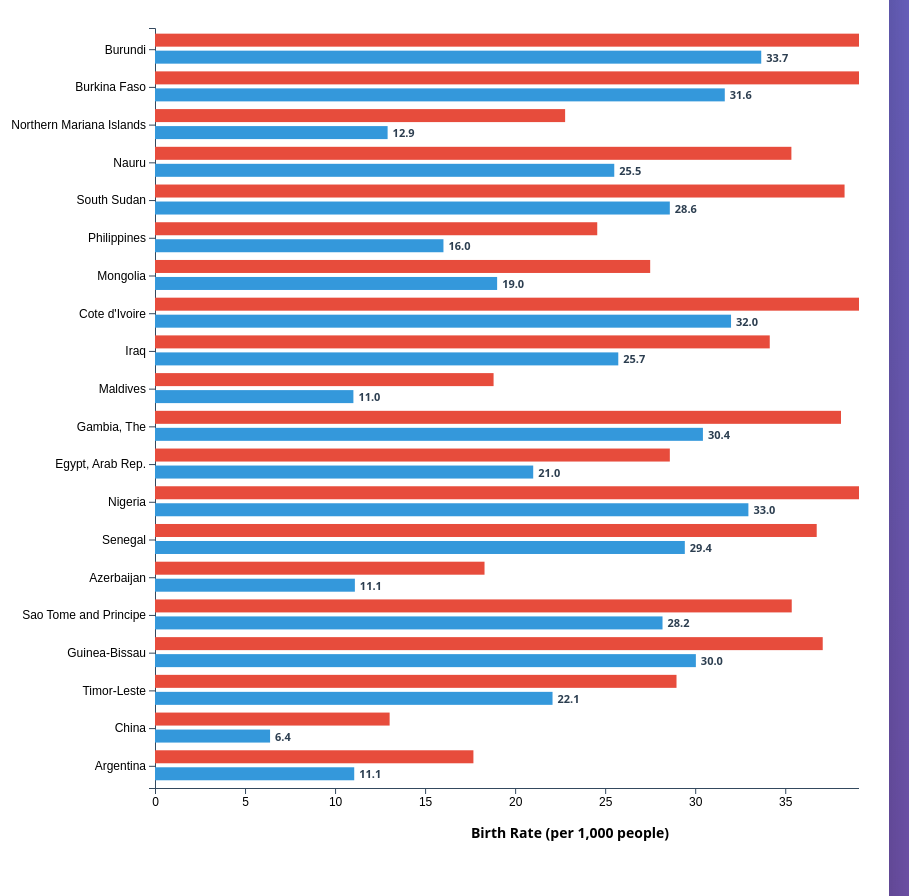
D3 v7 page, settled after 480 driven frames (8 s of simulated time); the page loaded 1 data file(s).


        // Main visualization code
        async function loadData() {
            try {
                // Load CSV file
                const data = await d3.csv('world_data_clean.csv');
                
                // Filter and process data
                const processedData = data
                    .filter(d => d.birth_rate_2013 && d.birth_rate_2023)
                    .map(d => ({
                        country: d['Country Name'],
                        rate2013: +d.birth_rate_2013,
                        rate2023: +d.birth_rate_2023,
                        change: +d.birth_rate_2023 - +d.birth_rate_2013
                    }));
                
                console.log(`Loaded ${processedData.length} countries`);
                return processedData;
                
            } catch (error) {
                console.error('Error loading data:', error);
                document.getElementById('loading').innerHTML = 
                    '<div class="error">❌ Error loading data. Make sure world_data_clean.csv is in the same folder as this HTML file.</div>';
                throw error;
            }
        }

        async function createVisualization() {
            let allData;
            
            try {
                allData = await loadData();
                document.getElementById('loading').style.display = 'none';
            } catch (error) {
                return;
            }
            
            // Set up dimensions
            const margin = {top: 20, right: 150, bottom: 100, left: 220};
            const width = 1200 - margin.left - margin.right;
            const barHeight = 30;
            const gap = 8;
            
            // Create tooltip
            const tooltip = d3.select('body').append('div')
                .attr('class', 'tooltip')
                .style('opacity', 0);
            
            function updateChart() {
                // Get control values
                const sortBy = document.getElementById('sortBy').value;
                const topN = +document.getElementById('topN').value;
                const searchTerm = document.getElementById('searchCountry').value.toLowerCase();
                
                // Filter data based on search
                let filteredData = searchTerm 
                    ? allData.filter(d => d.country.toLowerCase().includes(searchTerm))
                    : allData;
                
                // Sort data
                if (sortBy === 'change') {
                    filteredData.sort((a, b) => Math.abs(b.change) - Math.abs(a.change));
                } else if (sortBy === '2013') {
                    filteredData.sort((a, b) => b.rate2013 - a.rate2013);
                } else if (sortBy === '2023') {
                    filteredData.sort((a, b) => b.rate2023 - a.rate2023);
                } else {
                    filteredData.sort((a, b) => a.country.localeCompare(b.country));
                }
                
                // Take top N
                const data = filteredData.slice(0, topN);
                
                if (data.length === 0) {
                    document.getElementById('chart').innerHTML = 
                        '<div class="loading">No countries found matching your search.</div>';
                    return;
                }
                
                // Update stats
                updateStats(data);
                
                // Calculate height based on data length
                const height = data.length * (barHeight + gap) + margin.bottom;
                
                // Clear previous chart
                d3.select('#chart').selectAll('*').remove();
                
                // Create SVG
                const svg = d3.select('#chart')
                    .append('svg')
                    .attr('width', width + margin.left + margin.right)
                    .attr('height', height + margin.top);
                
                const g = svg.append('g')
                    .attr('transform', `translate(${margin.left},${margin.top})`);
                
                // Create scales
                const maxRate = d3.max(data, d => Math.max(d.rate2013, d.rate2023));
                const x = d3.scaleLinear()
                    .domain([0, maxRate * 1.05])
                    .range([0, width]);
                
                const y = d3.scaleBand()
                    .domain(data.map(d => d.country))
                    .range([0, data.length * (barHeight + gap)])
                    .padding(0.15);
                
                // Add X axis
                const xAxis = g.append('g')
                    .attr('class', 'axis')
                    .attr('transform', `translate(0,${data.length * (barHeight + gap)})`)
                    .call(d3.axisBottom(x).ticks(10));
                
                // Add X axis label
                g.append('text')
                    .attr('class', 'axis-label')
                    .attr('x', width / 2)
                    .attr('y', data.length * (barHeight + gap) + 50)
                    .attr('text-anchor', 'middle')
                    .text('Birth Rate (per 1,000 people)');
                
                // Add Y axis
                const yAxis = g.append('g')
                    .attr('class', 'axis')
                    .call(d3.axisLeft(y));
                
                // Create groups for each country
                const countries = g.selectAll('.country-group')
                    .data(data)
                    .join('g')
                    .attr('class', 'country-group')
                    .attr('transform', d => `translate(0,${y(d.country)})`);
                
                // Add 2013 bars (top half)
                countries.append('rect')
                    .attr('class', 'bar bar-2013')
                    .attr('x', 0)
                    .attr('y', 0)
                    .attr('width', 0)
                    .attr('height', barHeight / 2 - 2)
                    .attr('fill', '#e74c3c')
                    .on('mouseover', function(event, d) {
                        d3.select(this).style('opacity', 0.7);
                        tooltip.transition().duration(200).style('opacity', 1);
                        tooltip.html(`
                            <strong>${d.country}</strong><br/>
                            2013 Birth Rate: <strong>${d.rate2013.toFixed(2)}</strong> per 1,000<br/>
                        `)
                        .style('left', (event.pageX + 15) + 'px')
                        .style('top', (event.pageY - 28) + 'px');
                    })
                    .on('mouseout', function() {
                        d3.select(this).style('opacity', 1);
                        tooltip.transition().duration(300).style('opacity', 0);
                    })
                    .transition()
                    .duration(800)
                    .attr('width', d => x(d.rate2013));
                
                // Add 2023 bars (bottom half)
                countries.append('rect')
                    .attr('class', 'bar bar-2023')
                    .attr('x', 0)
                    .attr('y', barHeight / 2 + 2)
                    .attr('width', 0)
                    .attr('height', barHeight / 2 - 2)
                    .attr('fill', '#3498db')
                    .on('mouseover', function(event, d) {
                        d3.select(this).style('opacity', 0.7);
                        tooltip.transition().duration(200).style('opacity', 1);
                        tooltip.html(`
                            <strong>${d.country}</strong><br/>
                            2023 Birth Rate: <strong>${d.rate2023.toFixed(2)}</strong> per 1,000<br/>
                            Change: <strong style="color: ${d.change > 0 ? '#27ae60' : '#e74c3c'}">${d.change > 0 ? '+' : ''}${d.change.toFixed(2)}</strong>
                        `)
                        .style('left', (event.pageX + 15) + 'px')
                        .style('top', (event.pageY - 28) + 'px');
                    })
                    .on('mouseout', function() {
                        d3.select(this).style('opacity', 1);
                        tooltip.transition().duration(300).style('opacity', 0);
                    })
                    .transition()
                    .duration(800)
                    .delay(200)
                    .attr('width', d => x(d.rate2023));
                
                // Add value labels for 2023
                countries.append('text')
                    .attr('x', d => x(d.rate2023) + 5)
                    .attr('y', barHeight / 2 + 2)
                    .attr('dy', '1em')
                    .text(d => d.rate2023.toFixed(1))
                    .style('font-size', '11px')
                    .style('fill', '#2c3e50')
                    .style('font-weight', '600')
                    .style('opacity', 0)
                    .transition()
                    .duration(600)
                    .delay(1000)
                    .style('opacity', 1);
                
                // Add change indicators
                countries.append('text')
                    .attr('x', width + 15)
                    .attr('y', barHeight / 2)
                    .attr('dy', '0.35em')
                    .text(d => `${d.change > 0 ? '▲' : '▼'} ${Math.abs(d.change).toFixed(1)}`)
                    .style('font-size', '12px')
                    .style('fill', d => d.change > 0 ? '#27ae60' : '#e74c3c')
                    .style('font-weight', 'bold')
                    .style('opacity', 0)
                    .transition()
                    .duration(600)
                    .delay(1200)
                    .style('opacity', 1);
            }
            
            function updateStats(data) {
                const avg2013 = d3.mean(data, d => d.rate2013);
                const avg2023 = d3.mean(data, d => d.rate2023);
                const avgChange = d3.mean(data, d => d.change);
                const largest = data.reduce((max, d) => 
                    Math.abs(d.change) > Math.abs(max.change) ? d : max
                );
                
                const numIncreases = data.filter(d => d.change > 0).length;
                const numDecreases = data.filter(d => d.change < 0).length;
                
                const statsHtml = `
                    <div class="stat-box">
                        <div class="stat-label">📊 Avg Birth Rate 2013</div>
                        <div class="stat-value" style="color: #e74c3c;">${avg2013.toFixed(1)}</div>
                    </div>
                    <div class="stat-box">
                        <div class="stat-label">📊 Avg Birth Rate 2023</div>
                        <div class="stat-value" style="color: #3498db;">${avg2023.toFixed(1)}</div>
                    </div>
                    <div class="stat-box">
                        <div class="stat-label">📉 Average Change</div>
                        <div class="stat-value" style="color: ${avgChange < 0 ? '#e74c3c' : '#27ae60'}">
                            ${avgChange > 0 ? '+' : ''}${avgChange.toFixed(1)}
                        </div>
                    </div>
                    <div class="stat-box">
                        <div class="stat-label">🏆 Largest Change</div>
                        <div class="stat-value" style="font-size: 1.3em; line-height: 1.3;">
                            ${largest.country}
                        </div>
                        <div style="font-size: 0.9em; color: ${largest.change < 0 ? '#e74c3c' : '#27ae60'}; margin-top: 5px;">
                            ${largest.change > 0 ? '+' : ''}${largest.change.toFixed(1)}
                        </div>
                    </div>
                    <div class="stat-box">
                        <div class="stat-label">⬆ Countries Increasing</div>
                        <div class="stat-value" style="color: #27ae60;">${numIncreases}</div>
                    </div>
                    <div class="stat-box">
                        <div class="stat-label">⬇ Countries Decreasing</div>
                        <div class="stat-value" style="color: #e74c3c;">${numDecreases}</div>
                    </div>
                `;
                
                document.getElementById('stats').innerHTML = statsHtml;
            }
            
            // Initial chart
            updateChart();
            
            // Add event listeners
            document.getElementById('sortBy').addEventListener('change', updateChart);
            document.getElementById('topN').addEventListener('input', updateChart);
            document.getElementById('searchCountry').addEventListener('input', updateChart);
        }
        
        // Initialize visualization when page loads
        createVisualization();
    

### data: world_data_clean.csv
Country Name, Country Code, gdp_growth_2013, gdp_pc_2013, gdp_2013, unemp_2013, birth_rate_2013, death_rate_2013, ghg_2013, labor_part_2013, gov_eff_2013, elec_2013, gdp_growth_2023, gdp_pc_2023, gdp_2023, unemp_2023, birth_rate_2023, death_rate_2023, ghg_2023, labor_part_2023, gov_eff_2023, elec_2023
Afghanistan, AFG, 5.601, 637.1, 20146416758, 7.93, 40.29, 7.597, 37.8, 47.03, -1.401, 68, 2.267, 413.8, 17152234637, 13.99, 35.44, 5.797, 40.01, 37.67, -1.987, 85.3
Albania, ALB, 1.707, 4420, 12796985886, 15.87, 13.14, 7.019, 9.769, 52.42, -0.3245, 99.9, 3.937, 8575, 23547180412, 10.11, 10.24, 8.332, 9.019, 60.43, 0.2509, 100
Algeria, DZA, 2.6, 5980, 2.29701E+11, 9.82, 25.52, 4.641, 201.3, 42.87, -0.4315, 99.2, 4.1, 5364, 2.47626E+11, 11.7, 19.62, 4.641, 245.3, 41.14, -0.6701, 100
American Samoa, ASM, -2.5, 11814, 638000000, .., 20.73, 5.188, .., .., 0.4868, .., .., .., .., .., 15.39, 7.021, .., .., 0.6542, ..
Andorra, AND, -3.548, 42470, 3193512950, .., 9.03, 5.926, .., .., 1.532, 100, 2.584, 46812, 3785067332, .., 6.859, 6.076, .., .., 1.475, 100
Angola, AGO, 4.955, 5058, 1.32339E+11, 16.49, 43.06, 9.578, 145.6, 76.76, -1.243, 38.4, 1.078, 2310, 84875162197, 14.54, 37.59, 6.925, 138.1, 75.75, -1.009, 51.1
Antigua and Barbuda, ATG, -0.601, 15052, 1325496296, .., 12.44, 5.786, 0.5182, .., 0.4868, 100, 2.427, 21495, 2005785185, .., 11.85, 6.893, 0.5801, .., 0.3804, 100
Argentina, ARG, 2.405, 12964, 5.52025E+11, 7.1, 17.68, 7.78, 438.7, 59.96, -0.2542, 99.3, -1.611, 14187, 6.46075E+11, 6.139, 11.06, 7.668, 412.7, 62.29, -0.3775, 100
Armenia, ARM, 3.3, 3680, 11121464437, 16.58, 13.8, 9.0, 8.063, 61.66, 0.07832, 99.4, 8.3, 8125, 24085749592, 13.24, 12.3, 8.2, 10.37, 62.03, -0.1841, 100
Aruba, ABW, 6.431, 25814, 2727849721, .., 12.55, 5.422, .., .., 1.221, 100, 4.264, 33985, 3648573136, .., 7.973, 7.582, .., .., 0.7954, 100
Australia, AUS, 2.602, 68191, 1.57712E+12, 5.663, 13.3, 6.4, 600.9, 65.03, 1.632, 100, 3.442, 64836, 1.72806E+12, 3.668, 10.8, 6.9, 476, 66.78, 1.59, 100
Austria, AUT, -0.2507, 50305, 4.26581E+11, 5.367, 9.4, 9.4, 79.41, 60.36, 1.571, 100, -0.955, 56034, 5.11685E+11, 5.264, 8.5, 9.8, 80.24, 60.85, 1.327, 100
Azerbaijan, AZE, 5.843, 7875, 74160560124, 4.97, 18.3, 5.8, 46.16, 61.9, -0.4522, 100, 1.354, 7133, 72428470588, 5.636, 11.1, 5.9, 57.34, 63.54, -0.03264, 100
Bahamas, The, BHS, -2.863, 27643, 10475300000, 16.18, 13.9, 7.486, 4.462, 72.4, 0.8676, 100, 3.049, 38232, 15271300000, 8.643, 10.85, 8.713, 5.029, 72.18, 0.2704, 100
Bahrain, BHR, 5.293, 26990, 33823324468, 1.182, 15.59, 1.984, 56.97, 71.55, 0.5632, 100, 3.878, 29290, 46192260638, 1.154, 12.46, 2.089, 63.71, 70.88, 0.6972, 100
Bangladesh, BGD, 6.014, 958.3, 1.49999E+11, 4.426, 20.55, 5.778, 213.2, 57.18, -0.7978, 61.5, 5.775, 2551, 4.37415E+11, 4.454, 20.35, 5.01, 281.8, 61.74, -0.6973, 99.5
Barbados, BRB, -1.01, 19308, 5361158350, 11.55, 12.03, 9.252, 0.8644, 68.29, 1.351, 100, 4.094, 23804, 6720733200, 7.878, 11.17, 10.61, 0.93, 63.37, 0.3804, 100
Belarus, BLR, 0.9987, 7998, 75527558966, 5.937, 12.5, 13.2, 53.21, 63.93, -0.9621, 96.2, 4.127, 7897, 72478760370, 3.461, 7.136, 13.34, 42.97, 63.5, -0.9915, 100
Belgium, BEL, 0.3055, 46965, 5.24097E+11, 8.425, 11.3, 9.8, 127.8, 53.62, 1.702, 100, 1.202, 54690, 6.44655E+11, 5.528, 9.4, 9.4, 106, 54.4, 1.037, 100
Belize, BLZ, 4.454, 5950, 2032750000, 8.349, 22.05, 5.173, -5.344, 62.63, -0.1456, 91.1, 1.149, 7460, 3066850000, 8.267, 18.02, 4.925, -7.963, 62.1, -0.3763, 99.6
Benin, BEN, 7.191, 1169, 12517845124, 2.099, 39.58, 10.09, 8.821, 72.71, -0.5089, 34.7, 6.353, 1394, 19673290996, 1.657, 33.88, 8.797, 12.74, 75.59, -0.219, 57
Bermuda, BMU, -0.2797, 101704, 6465756000, .., 9.393, 7.967, .., .., 1.01, 100, 4.917, 132604, 8579242000, .., 8.046, 8.858, .., .., 1.202, 100
Bhutan, BTN, 1.736, 2680, 1943696952, 2.87, 17.07, 6.463, -9.66, 65.3, 0.4209, 87.4, 4.883, 3839, 3019253885, 3.126, 12.66, 6.11, -8.076, 64.99, 0.5663, 100
Bolivia, BOL, 6.796, 2870, 30659338886, 2.437, 24.44, 7.781, 81.39, 67.89, -0.3786, 89.5, 3.082, 3686, 45135398003, 3.024, 21.25, 7.172, 91.32, 78.36, -0.6395, 99.8
Bosnia and Herzegovina, BIH, 2.35, 5035, 18179108531, 27.49, 8.735, 11.05, 23.19, 50.72, -0.4333, 99.5, 1.994, 8663, 27592361388, 10.67, 7.714, 13.46, 23, 49.43, -0.9678, 100
Botswana, BWA, 11.1, 6667, 14271738933, 18.2, 27.18, 8.776, 8.607, 61.59, 0.3787, 58, 3.208, 7826, 19411266967, 23.38, 24.71, 5.724, 9.892, 68.28, 0.4308, 76
Brazil, BRA, 3.005, 12459, 2.47282E+12, 7.071, 14.79, 5.924, 1610, 64.31, -0.119, 99.6, 3.242, 10378, 2.19113E+12, 7.947, 12.32, 7.077, 2052, 62.91, -0.5468, 99.8
British Virgin Islands, VGB, .., .., .., .., 9.313, 5.185, .., .., .., 99.1, .., .., .., .., 8.332, 5.972, .., .., .., 100
Brunei Darussalam, BRN, -2.125, 44003, 18094148099, 6.655, 16.91, 4.018, 6.09, 66.18, 0.8647, 100, 1.128, 32891, 15095084686, 5.183, 13.59, 5.23, 7.695, 63.98, 1.402, 100
Bulgaria, BGR, -0.5428, 7796, 55819262375, 12.94, 9.3, 14.6, 50.42, 53.94, -0.01323, 95.3, 1.887, 15884, 1.02397E+11, 4.319, 8.9, 15.7, 44.63, 56.84, 0.04711, 100
Burkina Faso, BFA, 5.793, 759.8, 13444300486, 4.055, 41.7, 10.28, 65.25, 66.56, -0.6702, 15.4, 2.96, 882.7, 20324617845, 5.348, 31.64, 7.964, 74.6, 47.41, -0.8262, 21.7
Burundi, BDI, 4.924, 234.8, 2451606632, 1.584, 43.9, 9.201, -6.749, 78.84, -1.071, 6.9, 2.666, 192.1, 2629391600, 0.921, 33.67, 6.718, -8.369, 78.91, -1.2, 11.6
Cabo Verde, CPV, 0.6321, 3961, 2028910915, 11.39, 18.4, 5.165, 0.9059, 59.15, 0.04168, 84.3, 5.391, 4861, 2539203429, 11.97, 12.33, 5.059, 1.173, 57.51, 0.01368, 98.6
Cambodia, KHM, 7.857, 1306, 19807135253, 0.438, 24.56, 6.036, 164.4, 80.22, -0.9146, 50.9, 5.007, 2430, 42335646896, 0.225, 20.75, 6.39, 79.28, 79.99, -0.3059, 95
Cameroon, CMR, 4.996, 1576, 33728621180, 3.685, 38.08, 9.758, -43.92, 73.17, -0.9258, 56.3, 3.248, 1737, 49279410983, 3.613, 33.74, 7.151, -37.22, 65.62, -0.9063, 72
Canada, CAN, 2.326, 52638, 1.8466E+12, 7.143, 10.9, 7.2, 778.6, 66.54, 1.781, 100, 1.529, 54220, 2.17334E+12, 5.415, 8.8, 8.1, 751, 65.36, 1.517, 100
… [head cut at 6 KiB]